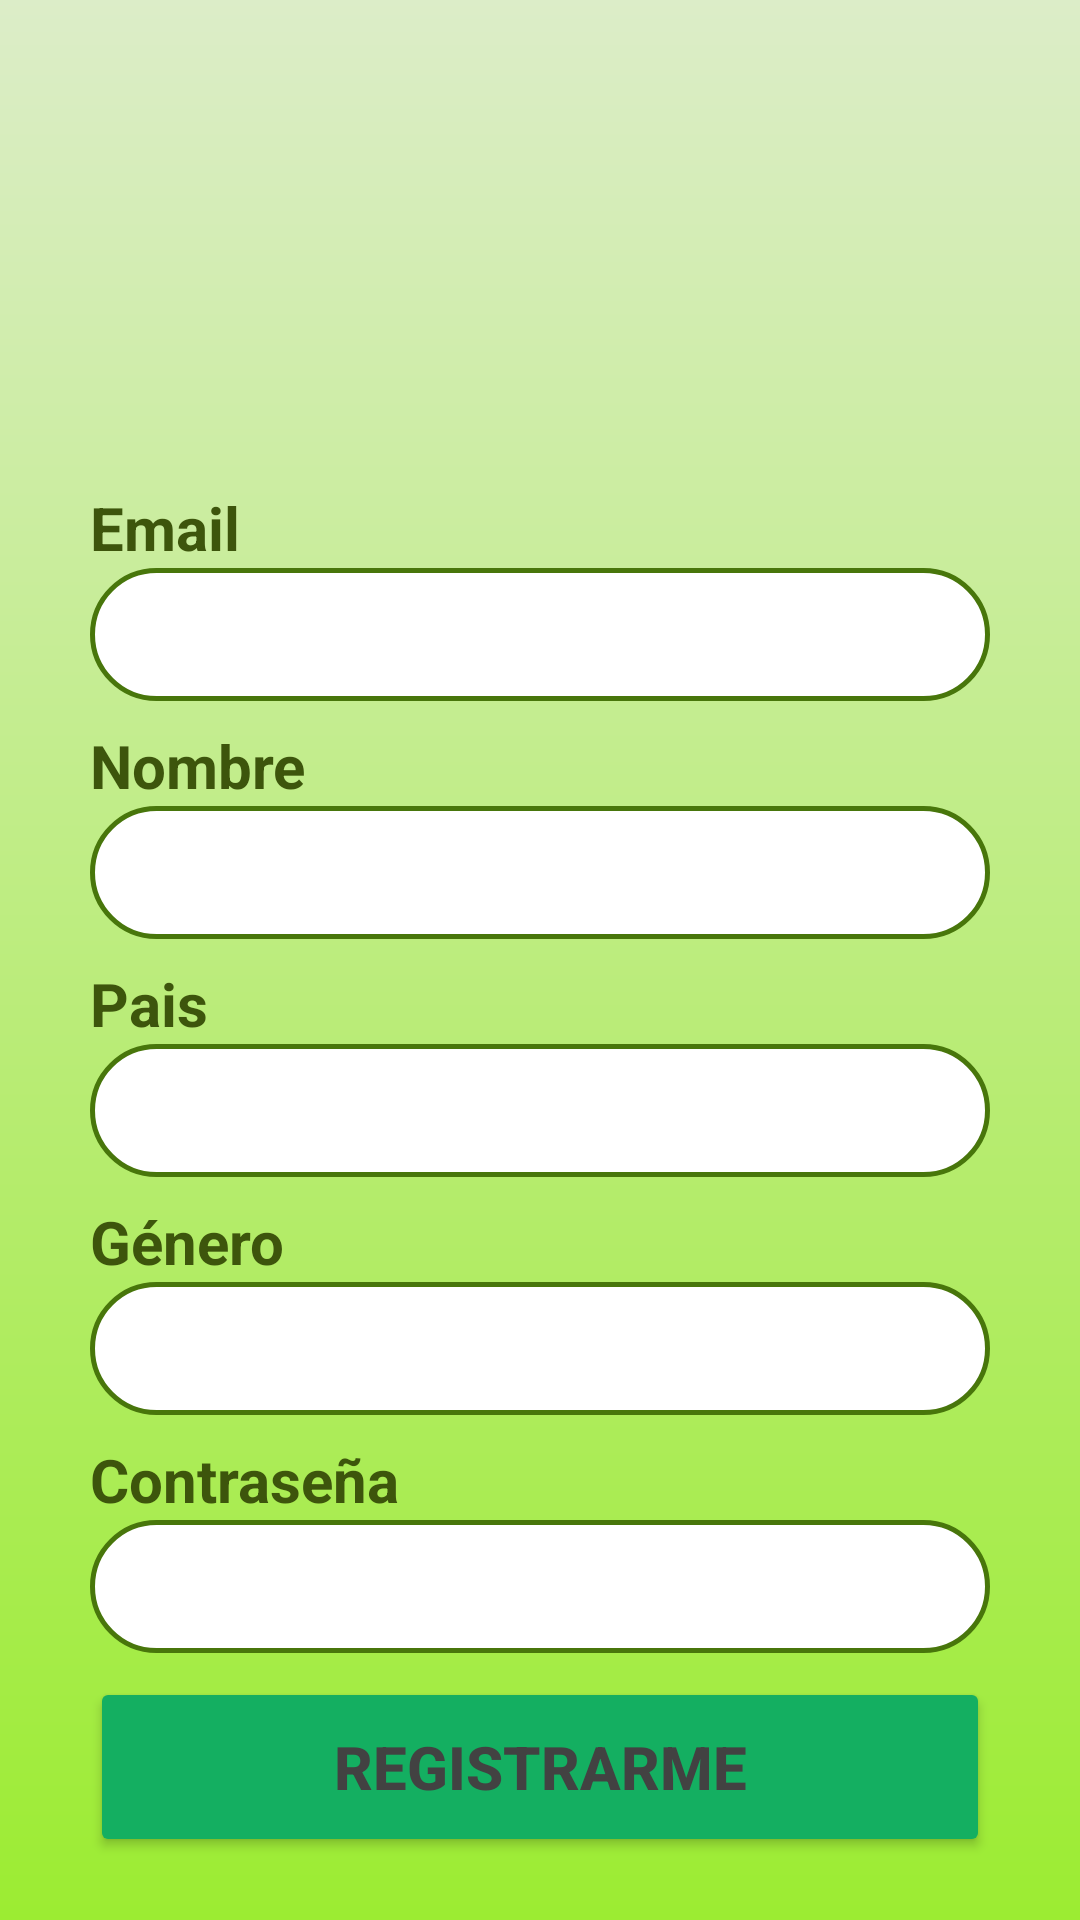

Android layout source for this screen:
<!-- AndroidManifest.xml: application theme Theme.VerduritasSASebastianVielma -->
<!-- res/layout/activity_registro.xml -->
<?xml version="1.0" encoding="utf-8"?>
<androidx.constraintlayout.widget.ConstraintLayout xmlns:android="http://schemas.android.com/apk/res/android"
    xmlns:app="http://schemas.android.com/apk/res-auto"
    xmlns:tools="http://schemas.android.com/tools"
    android:id="@+id/main"
    android:layout_width="match_parent"
    android:layout_height="match_parent"
    tools:context=".RegistroActivity"
    android:background="@drawable/background_gradient" >

    <LinearLayout
        android:layout_width="0dp"
        android:layout_height="0dp"
        android:gravity="center"
        android:orientation="vertical"
        android:padding="20dp"
        app:layout_constraintBottom_toBottomOf="parent"
        app:layout_constraintEnd_toEndOf="parent"
        app:layout_constraintStart_toStartOf="parent"
        app:layout_constraintTop_toTopOf="parent">


        

        <ImageView
            android:id="@+id/backButton"
            android:layout_width="145dp"
            android:layout_height="146dp"
            android:layout_marginBottom="15dp"
            android:contentDescription="Logo"
            android:src="@drawable/logo" />

        <TextView
            android:layout_width="300dp"
            android:layout_height="wrap_content"
            android:text="Email"
            android:textColor="#3D550C"
            android:textSize="20sp"
            android:textStyle="bold" />

        <EditText
            android:id="@+id/email"
            android:layout_width="300dp"
            android:layout_height="wrap_content"
            android:layout_marginBottom="8dp"
            android:background="@drawable/rounded_edittext"
            android:padding="10dp" />

        <TextView
            android:layout_width="300dp"
            android:layout_height="wrap_content"
            android:text="Nombre"
            android:textColor="#3D550C"
            android:textSize="20sp"
            android:textStyle="bold" />

        <EditText
            android:id="@+id/nombre"
            android:layout_width="300dp"
            android:layout_height="wrap_content"
            android:layout_marginBottom="8dp"
            android:background="@drawable/rounded_edittext"
            android:padding="10dp" />

        <TextView
            android:layout_width="300dp"
            android:layout_height="wrap_content"
            android:text="Pais"
            android:textColor="#3D550C"
            android:textSize="20sp"
            android:textStyle="bold" />

        <EditText
            android:id="@+id/pais"
            android:layout_width="300dp"
            android:layout_height="wrap_content"
            android:layout_marginBottom="8dp"
            android:background="@drawable/rounded_edittext"
            android:padding="10dp" />

        <TextView
            android:layout_width="300dp"
            android:layout_height="wrap_content"
            android:text="Género"
            android:textColor="#3D550C"
            android:textSize="20sp"
            android:textStyle="bold" />

        <EditText
            android:id="@+id/genero"
            android:layout_width="300dp"
            android:layout_height="wrap_content"
            android:layout_marginBottom="8dp"
            android:background="@drawable/rounded_edittext"
            android:padding="10dp" />

        <TextView
            android:layout_width="300dp"
            android:layout_height="wrap_content"
            android:text="Contraseña"
            android:textColor="#3D550C"
            android:textSize="20sp"
            android:textStyle="bold" />

        <EditText
            android:id="@+id/password"
            android:layout_width="300dp"
            android:layout_height="wrap_content"
            android:layout_marginBottom="8dp"
            android:background="@drawable/rounded_edittext"
            android:inputType="textPassword"
            android:padding="10dp" />

        <Button
            android:id="@+id/registerButton"
            android:layout_width="300dp"
            android:layout_height="60dp"
            android:layout_marginBottom="20dp"
            android:backgroundTint="@color/botones_inicio"
            android:text="Registrarme"
            android:textColor="#424242"
            android:textSize="20sp"
            android:textStyle="bold" />

    </LinearLayout>

</androidx.constraintlayout.widget.ConstraintLayout>
<!-- resources referenced by this layout -->
<resources>
  <color name="botones_inicio">#14AF61</color>
  <!-- drawable background_gradient (drawable) -->
  <layer-list xmlns:android="http://schemas.android.com/apk/res/android">
      <item>
          <shape>
             <gradient
                 android:angle="270"
                 android:startColor="#DCEDC8"
                 android:endColor="#9CEC32"
                 android:type="linear" />
          </shape>
      </item>
  </layer-list>
  <!-- drawable rounded_edittext (drawable) -->
  <?xml version="1.0" encoding="utf-8"?>
  <shape xmlns:android="http://schemas.android.com/apk/res/android">
      <corners android:radius="23dp"/>
      <solid android:color="#FFFFFF"/>
      <stroke android:width="1.5dp" android:color="#48760B"/>
  </shape>
  <style name="Theme.VerduritasSASebastianVielma" parent="Base.Theme.VerduritasSASebastianVielma" />
  <style name="Base.Theme.VerduritasSASebastianVielma" parent="Theme.Material3.DayNight.NoActionBar">
          
          
      </style>
</resources>
